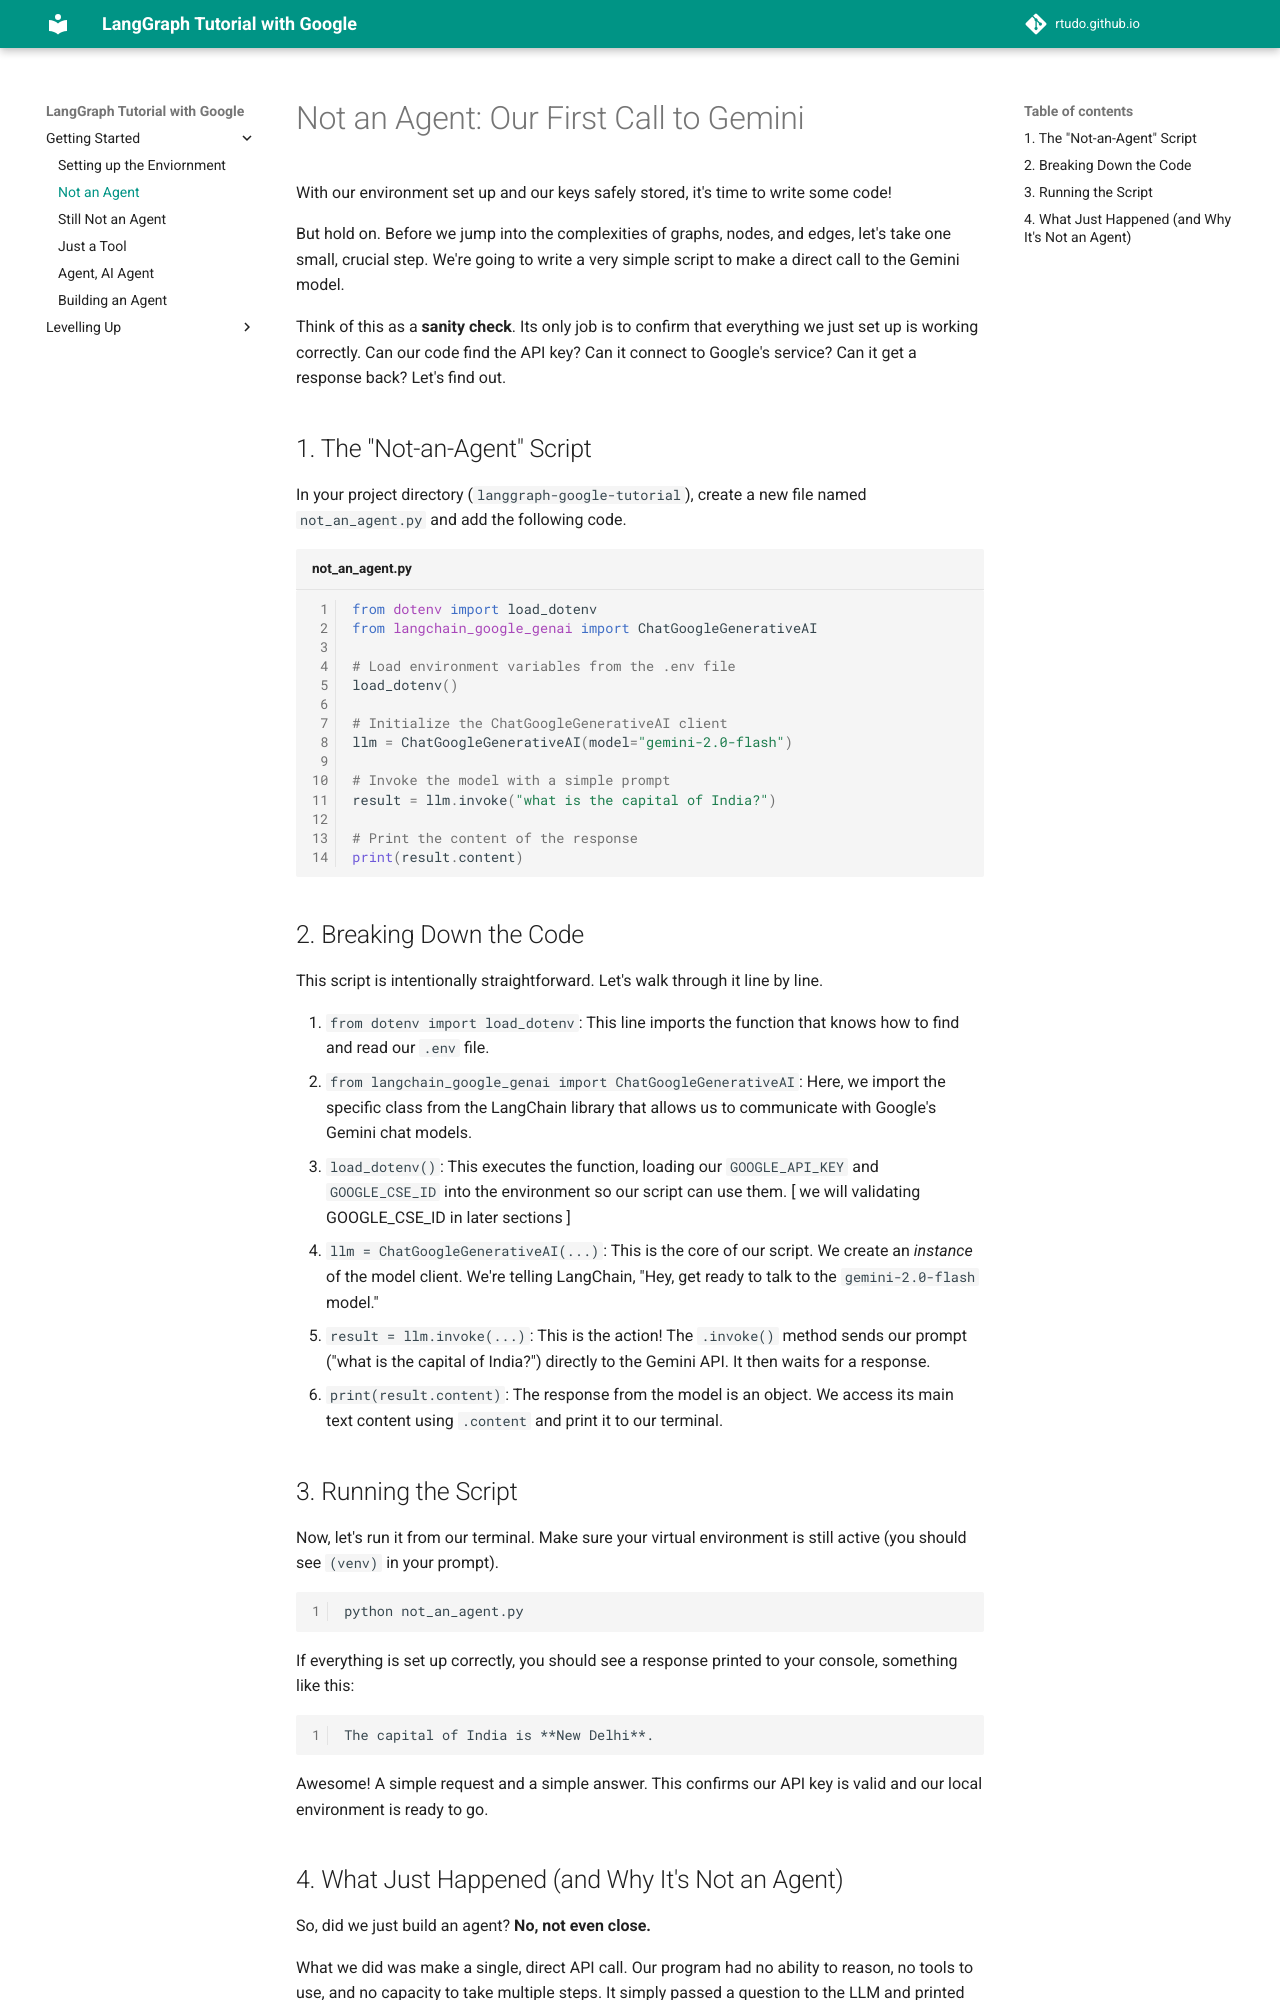

repository: rtudo/rtudo.github.io · page: ai/langgraph/not-an-agent/index.html · generator: mkdocs

# Not an Agent: Our First Call to Gemini

With our environment set up and our keys safely stored, it's time to write some code!

But hold on. Before we jump into the complexities of graphs, nodes, and edges, let's take one small, crucial step. We're going to write a very simple script to make a direct call to the Gemini model.

Think of this as a **sanity check**. Its only job is to confirm that everything we just set up is working correctly. Can our code find the API key? Can it connect to Google's service? Can it get a response back? Let's find out.

## 1. The "Not-an-Agent" Script

In your project directory (`langgraph-google-tutorial`), create a new file named `not_an_agent.py` and add the following code.

```python title="not_an_agent.py"
from dotenv import load_dotenv
from langchain_google_genai import ChatGoogleGenerativeAI

# Load environment variables from the .env file
load_dotenv()

# Initialize the ChatGoogleGenerativeAI client
llm = ChatGoogleGenerativeAI(model="gemini-2.0-flash")

# Invoke the model with a simple prompt
result = llm.invoke("what is the capital of India?")

# Print the content of the response
print(result.content)
```

## 2. Breaking Down the Code

This script is intentionally straightforward. Let's walk through it line by line.

1.  `from dotenv import load_dotenv`: This line imports the function that knows how to find and read our `.env` file.
2.  `from langchain_google_genai import ChatGoogleGenerativeAI`: Here, we import the specific class from the LangChain library that allows us to communicate with Google's Gemini chat models.
3.  `load_dotenv()`: This executes the function, loading our `GOOGLE_API_KEY` and `GOOGLE_CSE_ID` into the environment so our script can use them.  [ we will validating GOOGLE_CSE_ID in later sections ]
4.  `llm = ChatGoogleGenerativeAI(...)`: This is the core of our script. We create an *instance* of the model client. We're telling LangChain, "Hey, get ready to talk to the `gemini-2.0-flash` model."
5.  `result = llm.invoke(...)`: This is the action! The `.invoke()` method sends our prompt ("what is the capital of India?") directly to the Gemini API. It then waits for a response.
6.  `print(result.content)`: The response from the model is an object. We access its main text content using `.content` and print it to our terminal.

## 3. Running the Script

Now, let's run it from our terminal. Make sure your virtual environment is still active (you should see `(venv)` in your prompt).

```bash
python not_an_agent.py
```

If everything is set up correctly, you should see a response printed to your console, something like this:

```text
The capital of India is **New Delhi**.
```

Awesome! A simple request and a simple answer. This confirms our API key is valid and our local environment is ready to go.
